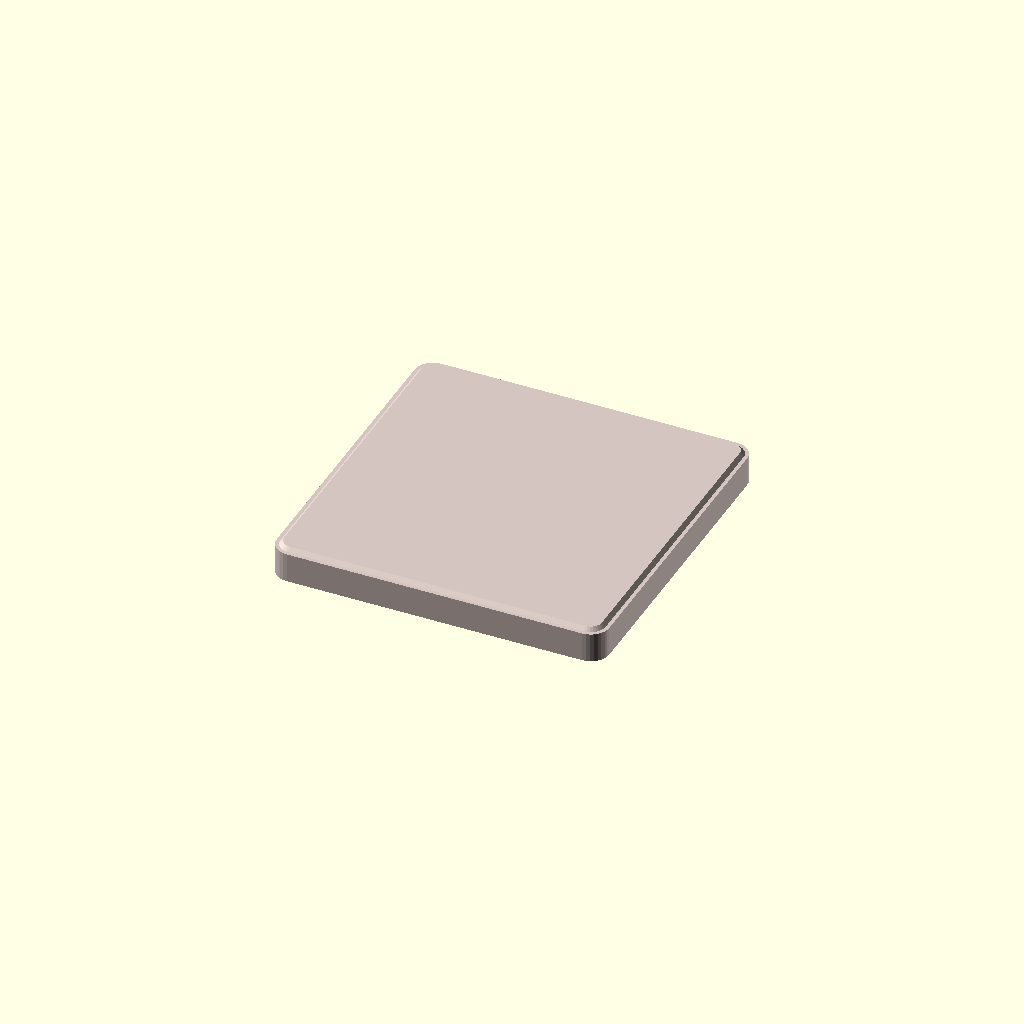
Cell 1 — every parameter at its default value.
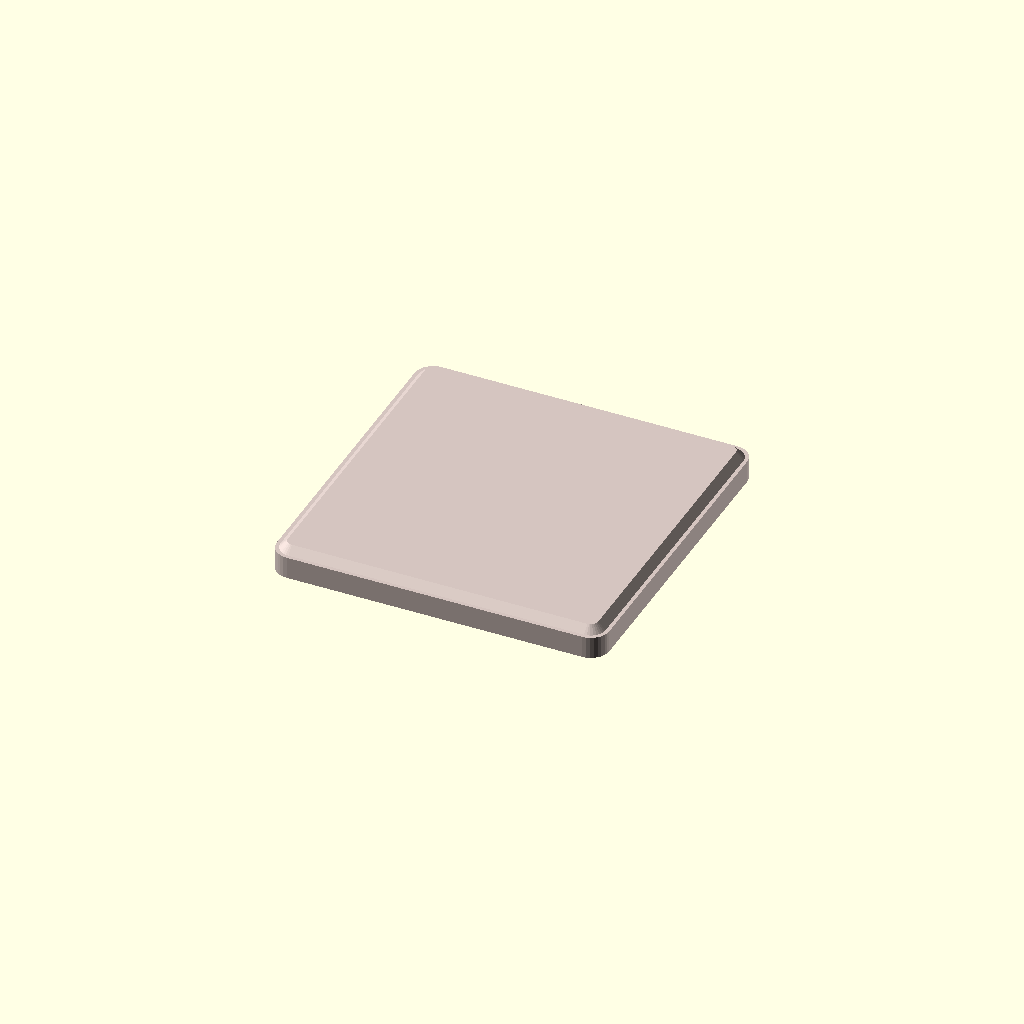
Cell 2: tb_chamfer = 0.4 (everything else at default).
All cells are drawn from one camera (rotation 55°, 0°, 25°, orthographic, colour scheme Cornfield), so only the parameter changes between them.
OpenSCAD source file 3dshapes-src/GPS_18_18_2/GPS_18_18_2-body.scad:
include <defines.scad>

c_r = c_d / 2;

tb_chamfer = 0.2;
tb_chamfer_of = 0.2;

module corner() {
  translate([-L/2 + c_r/2, -W/2 + c_r/2, tb_chamfer]) cylinder(r=c_r/2, h=H-2*tb_chamfer, center=false);
}

module corner_top() {
  translate([-L/2 + c_r/2, -W/2 + c_r/2, H - tb_chamfer]) cylinder(r1=c_r/2-tb_chamfer_of, r2=c_r/2-tb_chamfer_of-tb_chamfer, h=tb_chamfer, center=false);
}

module corner_bot() {
  translate([-L/2 + c_r/2, -W/2 + c_r/2, 0]) cylinder(r2=c_r/2-tb_chamfer_of, r1=c_r/2-tb_chamfer_of-tb_chamfer, h=tb_chamfer, center=false);
}

module body(){
  hull() {
    corner();
    mirror([1,0,0]) corner();
    mirror([0,1,0]) corner();
    mirror([1,1,0]) corner();
  }

  hull() {
    corner_top();
    mirror([1,0,0]) corner_top();
    mirror([0,1,0]) corner_top();
    mirror([1,1,0]) corner_top();
  }

  hull() {
    corner_bot();
    mirror([1,0,0]) corner_bot();
    mirror([0,1,0]) corner_bot();
    mirror([1,1,0]) corner_bot();
  }


}

/*scale(scale) color("Tan Yellow") body();*/
/*scale(scale) color([197/255,173/255,135/255]) body(); // Tan Yellow  */
/*scale(scale) color("Pale silver") body();*/
scale(scale) color([0.83, 0.77, 0.75]) body();
Parameter table extracted from the source (name, type, default, range or options):
tb_chamfer: number, default 0.2
tb_chamfer_of: number, default 0.2
